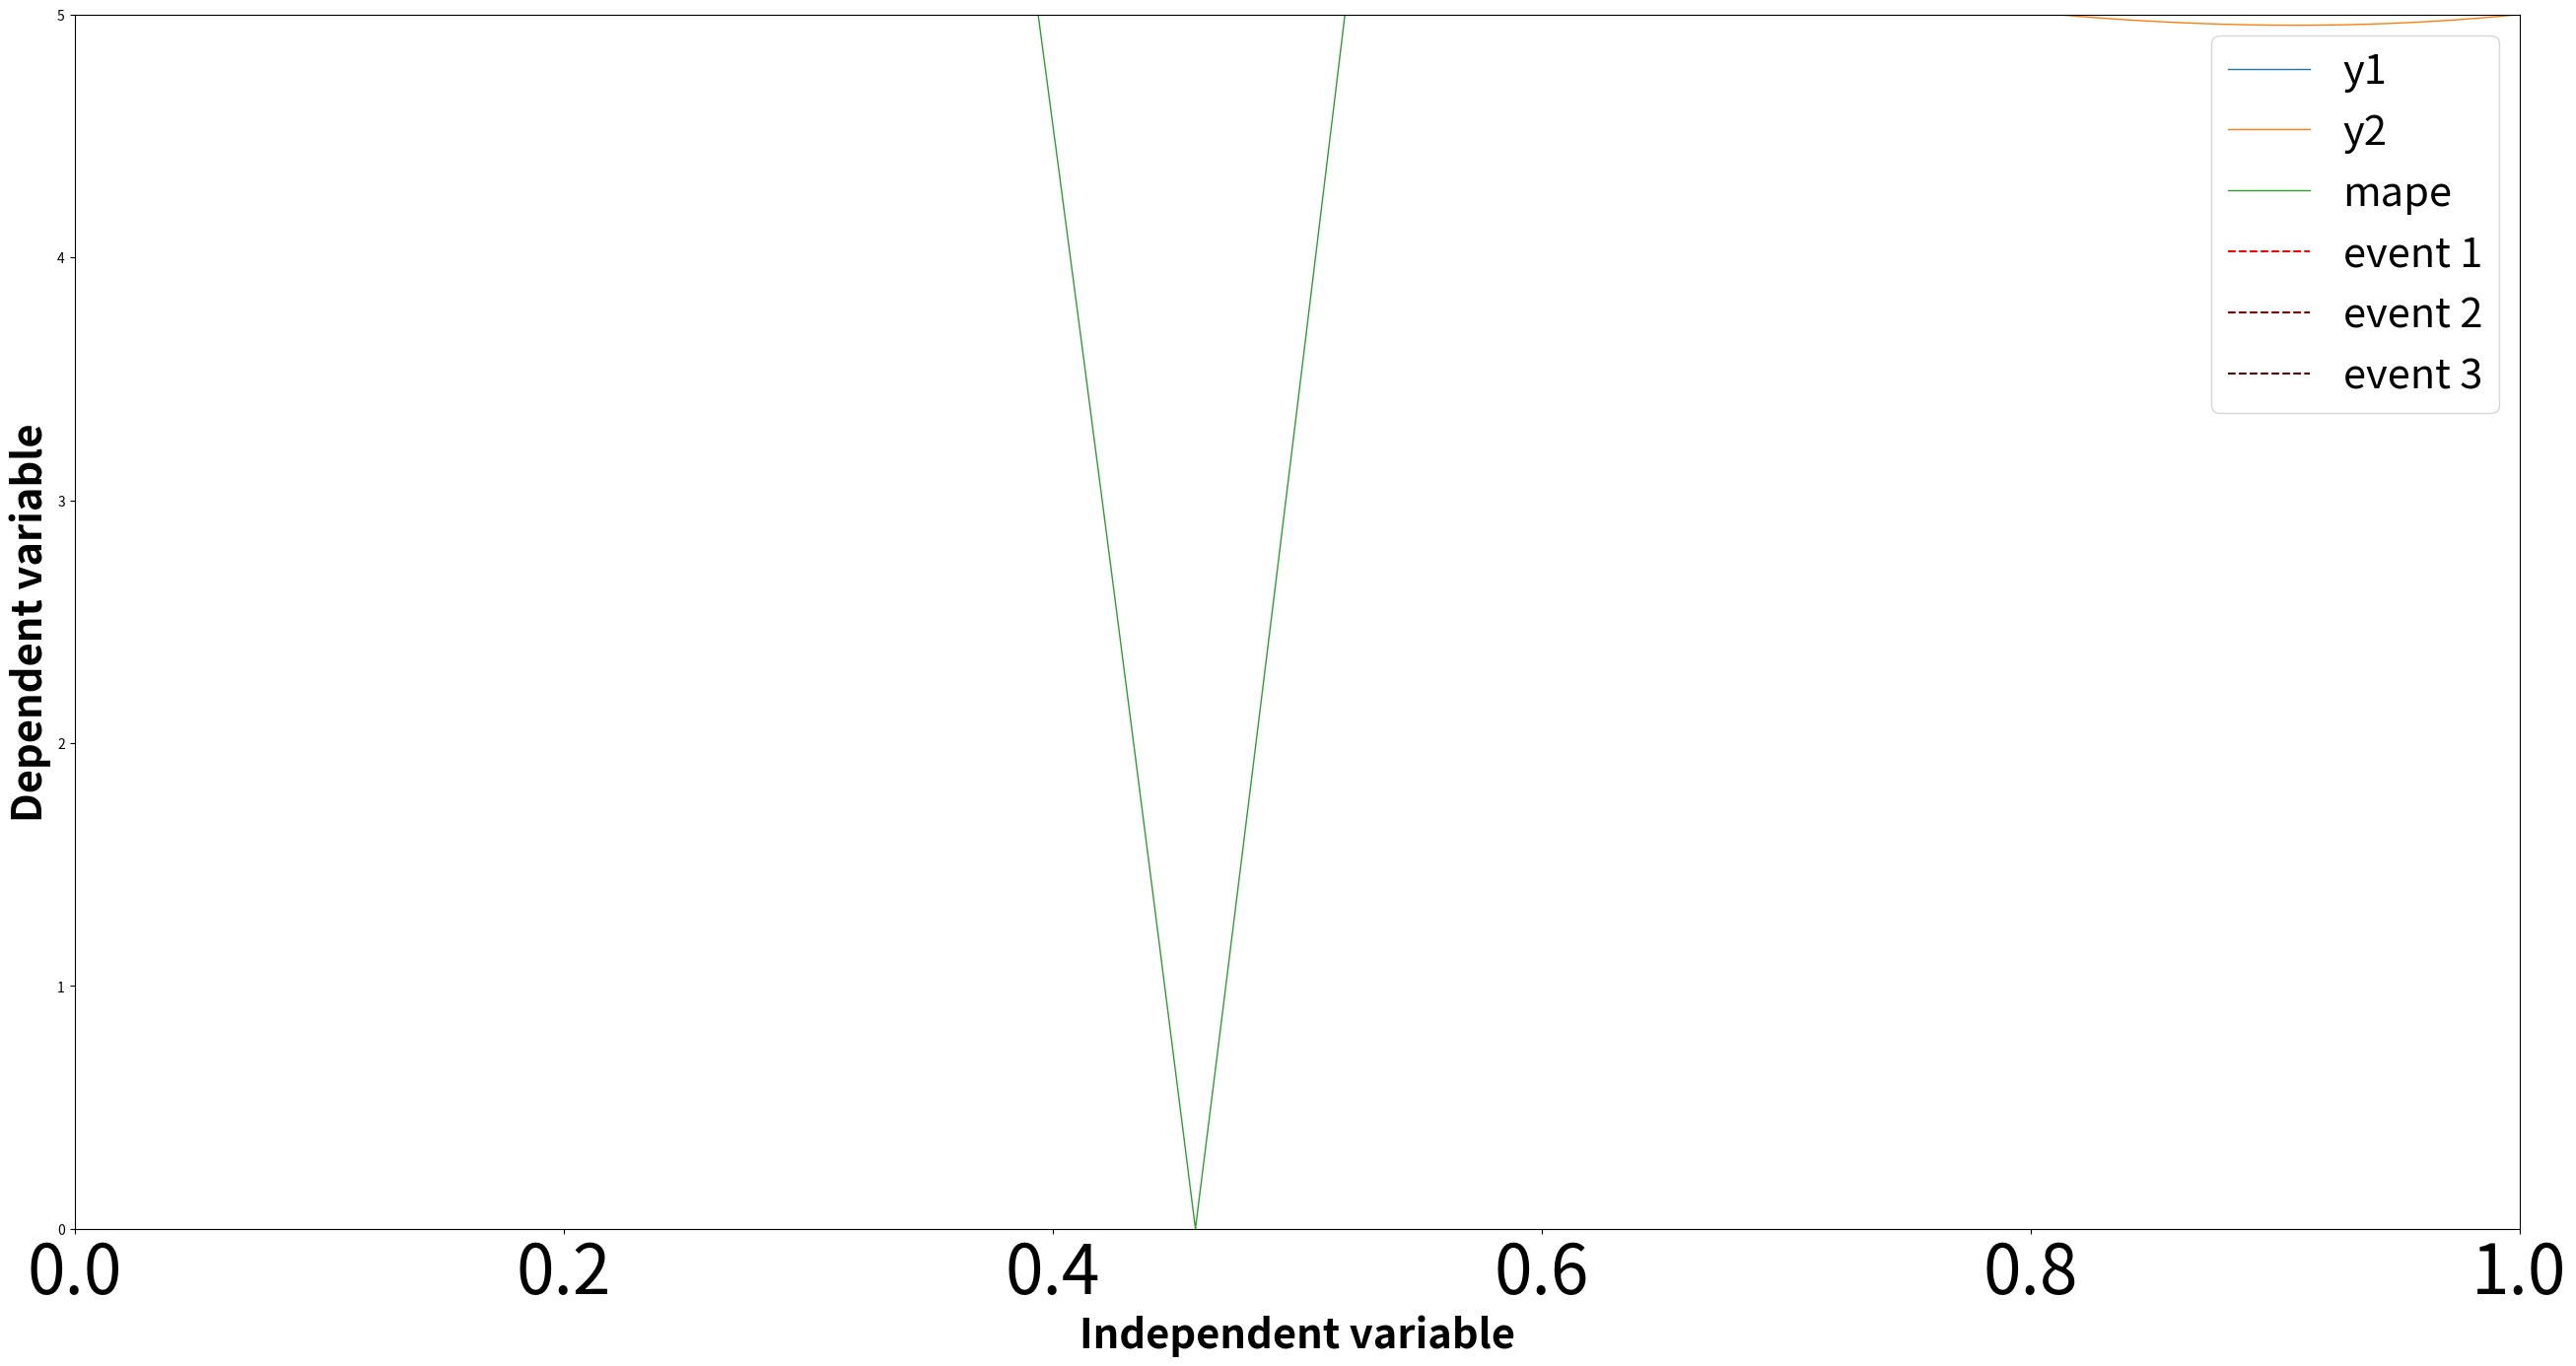

Here is the Python script that generated this plot:
# -*- coding: utf-8 -*-
"""
Created on Sat Nov 14 17:41:51 2020

[redacted]
"""

import matplotlib.pyplot as plt
import numpy as np

def plotData(figureName ='Example plot',figSize=(32, 16),
             xLabel='Independent variable',yLabel='Dependent variable',
             xyLabelsFontSize=30,xyLabelsFontWeight='bold',x=np.linspace(0,10,10),
             xTicks = None, Y=[np.linspace(0,1,10),np.linspace(1,2,10)],
             labelList=['f1(x)','f2(x)'],lineWidth=1,
             vLineLabelsList=['event 1', 'event 2', 'event 3'], 
             vLineXList=[3.0, 6.0, 9.0], vls='--',  
             legendSize=30, savePlotPath=None, closePlot = False):
    """
    (figureName ='Example plot', figSize=(128, 64),xLabel='Independent variable', 
     yLabel='Dependent variable', xyLabelsFontSize=20, xyLabelsFontWeight='bold',
     x=np.linspace(0,10,10), xTicks = None, 
     Y=[np.linspace(0,1,10), np.linspace(1,2,10)],
     labelList=['f1(x)', 'f2(x)'], lineWidth=1, 
     vLineLabelsList=['event 1', 'event 2', 'event 3'], 
     vLineXList=[3.0, 6.0, 9.0], vls='--', legendSize=10, savePlotPath=None)

    Plot data 
    
    Parameters
    ----------
    figureName : TYPE str, optional
        DESCRIPTION. Set data figure name.
        The default is 'Example plot'.
    figSize : TYPE tuple, optional
        DESCRIPTION. Set data figure size.
        The default is (128, 64).
    xLabel : TYPE str, optional
        DESCRIPTION. Set X-axis label. 
        The default is 'Independent variable'.
    yLabel : TYPE str, optional
        DESCRIPTION. Set Y-axis label. 
        The default is 'Dependent variable'.
    xyLabelsFontSize : TYPE int, optional
        DESCRIPTION. Set x-y labels font size 
        The default is 20.
    xyLabelsFontWeight : TYPE str, optional
        DESCRIPTION. Set plot font weight
        The default is 'bold'.
    x : TYPE, numpy ndarray, optional
        DESCRIPTION. Line X-axis coords
        The default is np.linspace(0,1,10).
    xTicks : TYPE, list, optional
        DESCRIPTION. X-ticks list
        The default is None.    
    Y : TYPE, ndarray list, optional
        DESCRIPTION. List of multiple lines Y-axis coords
        The default is [np.linspace(0,1,10),np.linspace(1,2,10)].
    labelList : TYPE list of str, optional
        DESCRIPTION. List of multiple line labels
        The default is ['f1(x)','f2(x)'].
    lineWidth : TYPE int, optional
        DESCRIPTION. Lines width
        The default is 1.
    vLineLabelsList : TYPE list of str , optional
        DESCRIPTION. List of vertical lines labels 
        The default is ['event 1', 'event 2'].
    vLineXList : TYPE list of float, optional
        DESCRIPTION. Vertical lines X-axis coords 
        The default is [0.3,0.6].
    vls : TYPE str, optional
        DESCRIPTION. Vertical line style (same of matplotlib.pyplot)
        The default is '--'.
    legendSize : TYPE int, optional
        DESCRIPTION. Plot legend size
        The default is 10.
    savePlotPath : TYPE str, optional
        DESCRIPTION. plot save path
        The default is None.
    closePlot : TYPE bool, optional
        DESCRIPTION. automatically close simulation plot. 
        The default is True.
                

    Returns
    -------
    None.

    """
    
    plotFigure = plt.figure(figureName,figsize=figSize)
    plotAxes = plotFigure.add_subplot(111)
    plotAxes.set_xlabel(
        xLabel, 
        fontsize = xyLabelsFontSize, 
        fontweight = xyLabelsFontWeight
        )
    plotAxes.set_ylabel(
        yLabel, 
        fontsize = xyLabelsFontSize,
        fontweight = xyLabelsFontWeight
        ) 
    plotAxes.set_xlim(x[0],x[-1])
    if xTicks != None:
        plotAxes.set_xticks(xTicks)
    plt.xticks(fontsize=50)
    YMax = 0.0
    YMin = 0.0
    for n, y in enumerate(Y):
        plotAxes.plot(x,y,label=labelList[n],linewidth=lineWidth)
        if y.max() > YMax:
            YMax = y.max()
        if y.min() < YMin:
            YMin = y.min()
    
    plotAxes.set_ylim(0,5)  
    for n, line in enumerate(vLineLabelsList):
        plotAxes.axvline(
            x = vLineXList[n],
            ls=vls,
            label=vLineLabelsList[n],
            color= (1./(n+1),0,0)
            ) 

    plotAxes.legend(loc = 'best', fontsize = legendSize) 
    if savePlotPath != None:
        plotFigure.savefig(savePlotPath)
    if closePlot:
        plt.close()
            



def absolutePercentageError(target, x):
    """
    Return the absolute percentage error between each element of two vectors
    
    Parameters
    ----------
    target : TYPE
        DESCRIPTION.
    x : TYPE
        DESCRIPTION.

    Returns
    -------
    TYPE
        DESCRIPTION.

    """
    
    ape = np.abs(((target-x) / target) * 100)
    # print(ape)
    
    return  ape
    

def changeRange(old_value, old_min, old_max, new_min, new_max):
    return (((old_value - old_min) * (new_max - new_min)) / (old_max - old_min)) + new_min    
    
    


if __name__ == '__main__':
    
    x = np.linspace(0,1, 100000)
    y1 = x**2 + x + 5
    y2 = x**4 - 3*x + 7
    mape = absolutePercentageError(y2,y1)
    
    
    plotData(x = x, Y=[y1,y2,mape], labelList=['y1','y2','mape'])        
    
